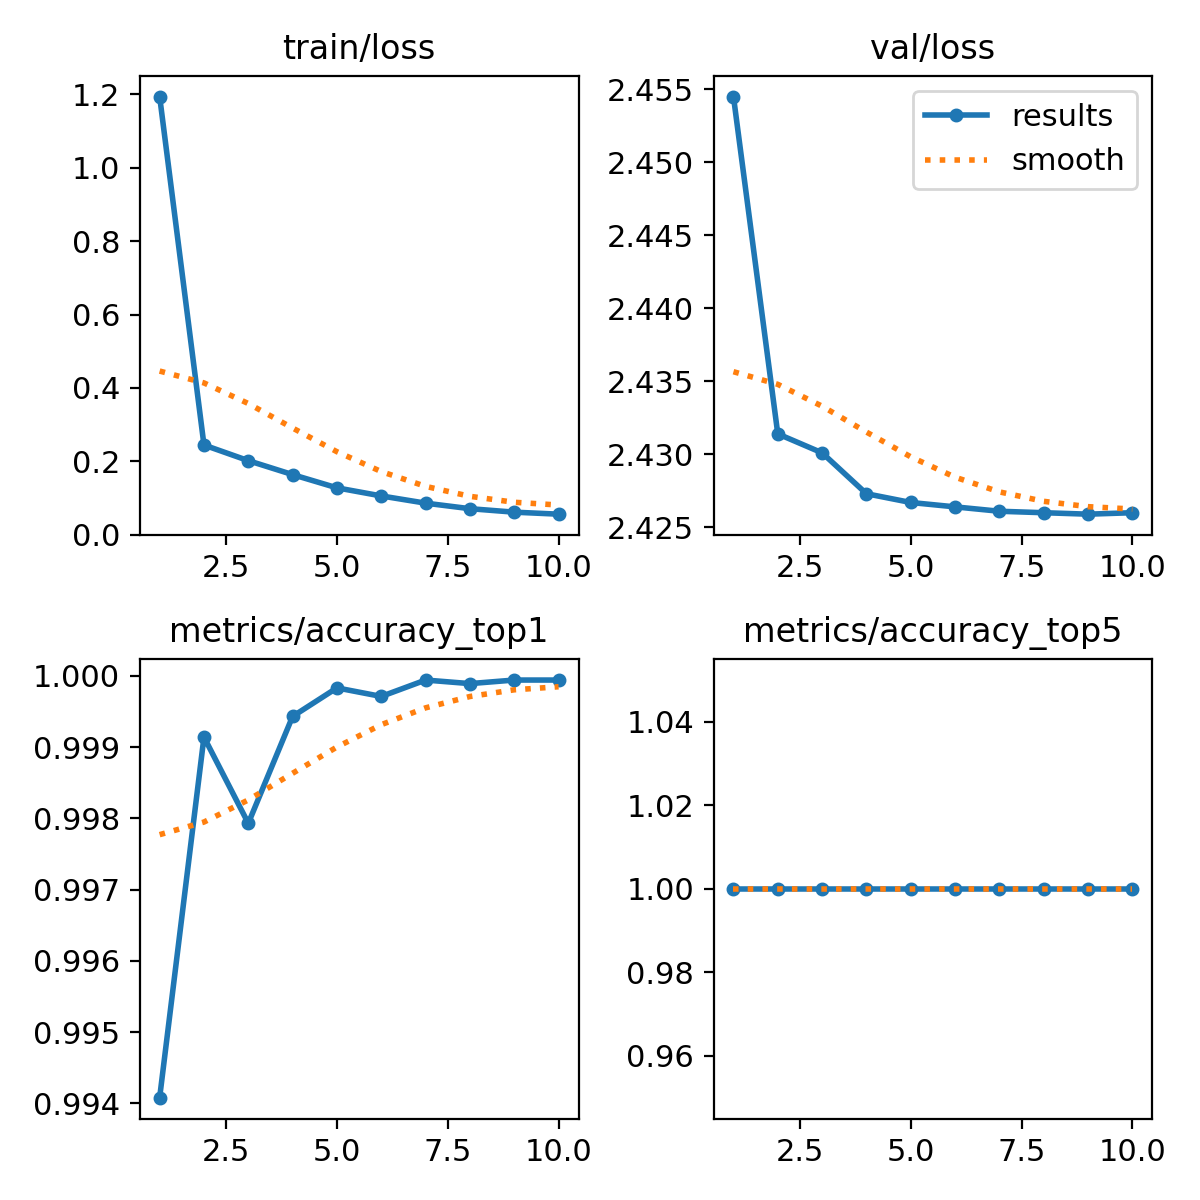

The data file committed next to this chart (first rows):
epoch, train/loss, metrics/accuracy_top1, metrics/accuracy_top5, val/loss, lr/pg0, lr/pg1, lr/pg2
1, 1.194, 0.9941, 1, 2.454, 0.003432, 0.003432, 0.003432
2, 0.2443, 0.9991, 1, 2.431, 0.006186, 0.006186, 0.006186
3, 0.2017, 0.9979, 1, 2.43, 0.008018, 0.008018, 0.008018
4, 0.1636, 0.9994, 1, 2.427, 0.007027, 0.007027, 0.007027
5, 0.1275, 0.9998, 1, 2.427, 0.006036, 0.006036, 0.006036
6, 0.1055, 0.9997, 1, 2.426, 0.005045, 0.005045, 0.005045
7, 0.08577, 0.9999, 1, 2.426, 0.004054, 0.004054, 0.004054
8, 0.0707, 0.9999, 1, 2.426, 0.003063, 0.003063, 0.003063
9, 0.06121, 0.9999, 1, 2.426, 0.002073, 0.002073, 0.002073
10, 0.05574, 0.9999, 1, 2.426, 0.001082, 0.001082, 0.001082
